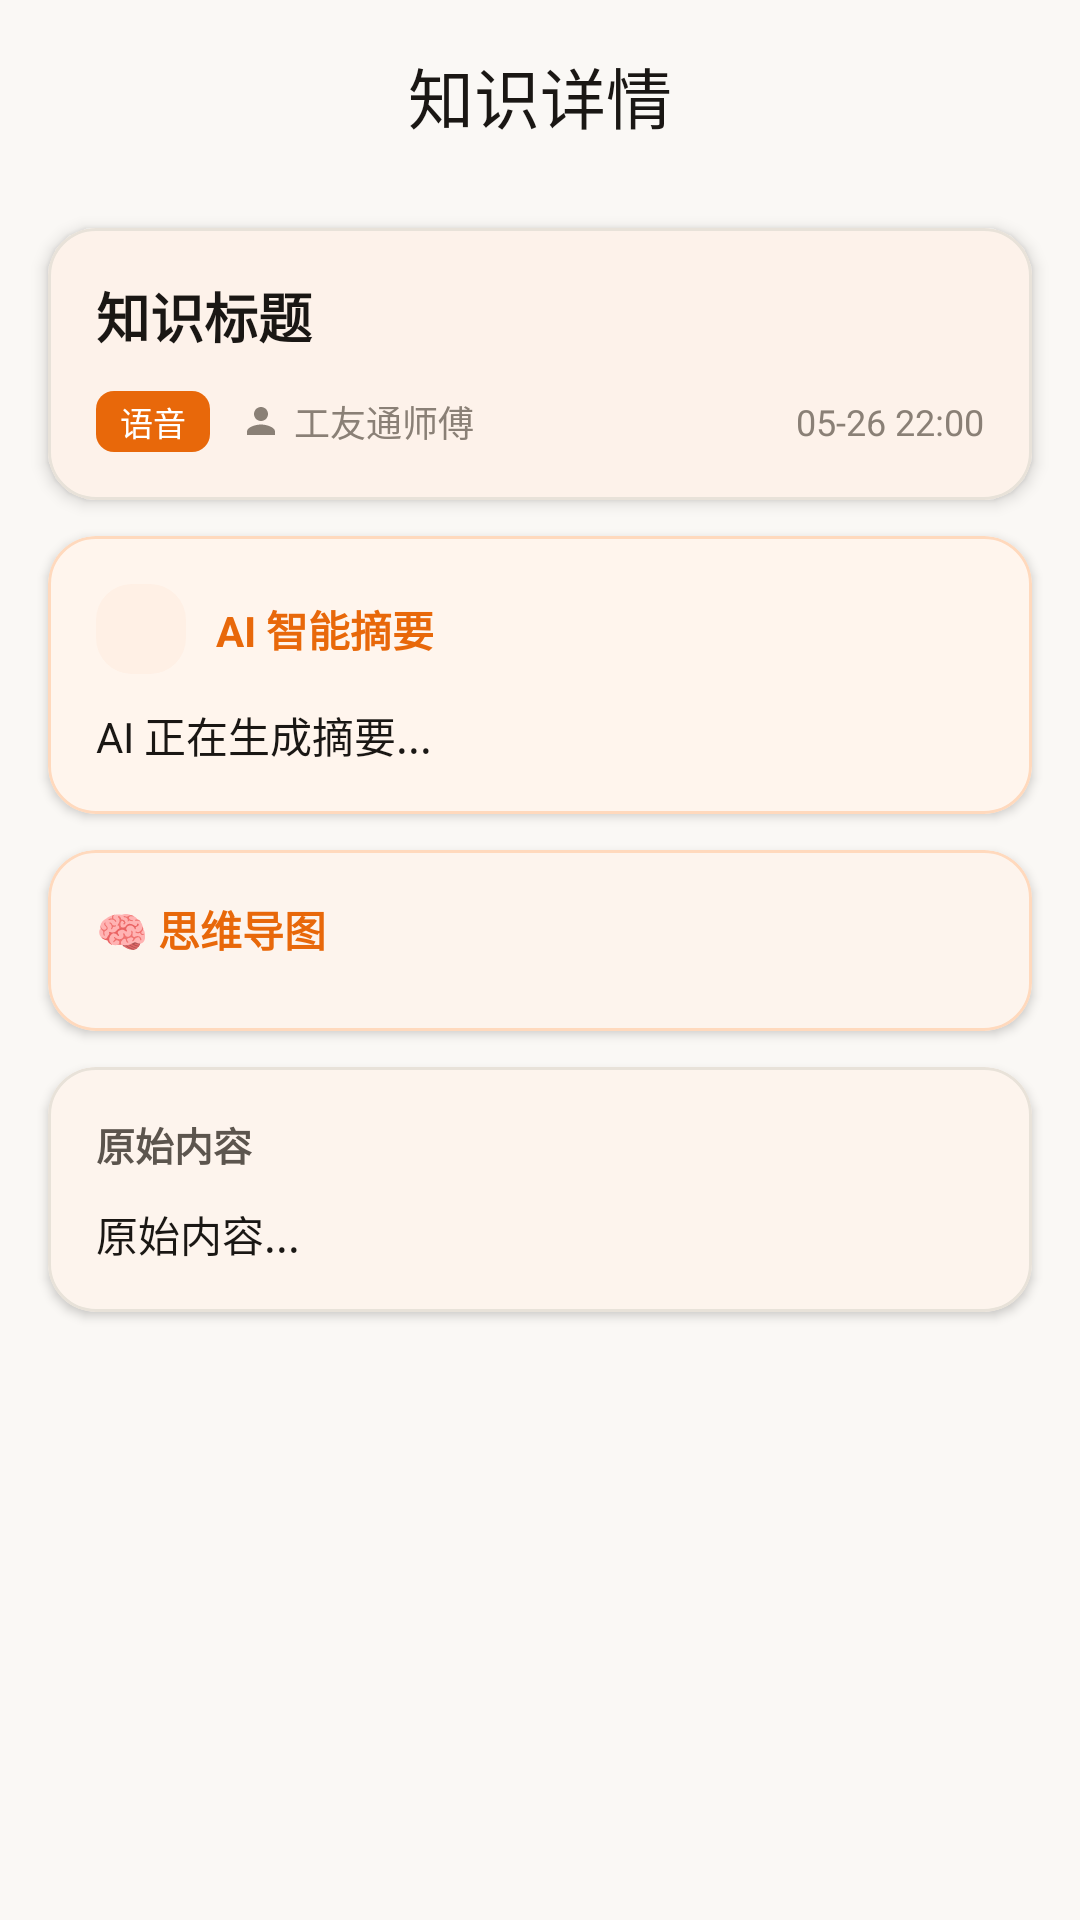

Reconstruct the res/layout file that produces this screen, plus the resources it refers to.
<!-- AndroidManifest.xml: application theme Theme.GongyouTong -->
<!-- res/layout/activity_knowledge_detail.xml -->
<?xml version="1.0" encoding="utf-8"?>
<androidx.coordinatorlayout.widget.CoordinatorLayout xmlns:android="http://schemas.android.com/apk/res/android"
    xmlns:app="http://schemas.android.com/apk/res-auto"
    android:layout_width="match_parent"
    android:layout_height="match_parent"
    android:background="@color/bg_main"
    android:fitsSystemWindows="true">

    <com.google.android.material.appbar.AppBarLayout
        android:id="@+id/appBarLayout"
        android:layout_width="match_parent"
        android:layout_height="wrap_content"
        android:background="@color/bg_main"
        android:elevation="0dp">

        <com.google.android.material.appbar.MaterialToolbar
            android:id="@+id/toolbar"
            android:layout_width="match_parent"
            android:layout_height="?attr/actionBarSize"
            app:title="知识详情"
            app:navigationIcon="@drawable/ic_back"
            app:navigationIconTint="@color/text_primary"
            app:titleTextColor="@color/text_primary"
            app:titleCentered="true"
            app:titleTextAppearance="@style/TextAppearance.Material3.TitleLarge" />

    </com.google.android.material.appbar.AppBarLayout>

    <androidx.core.widget.NestedScrollView
        android:layout_width="match_parent"
        android:layout_height="match_parent"
        android:fillViewport="true"
        app:layout_behavior="@string/appbar_scrolling_view_behavior">

        <LinearLayout
            android:layout_width="match_parent"
            android:layout_height="wrap_content"
            android:orientation="vertical"
            android:paddingBottom="32dp">

            
            <com.google.android.material.card.MaterialCardView
                android:layout_width="match_parent"
                android:layout_height="wrap_content"
                android:layout_marginHorizontal="16dp"
                android:layout_marginTop="12dp"
                app:cardCornerRadius="16dp"
                app:cardElevation="3dp"
                app:cardBackgroundColor="@color/bg_card">

                <LinearLayout
                    android:layout_width="match_parent"
                    android:layout_height="wrap_content"
                    android:orientation="vertical"
                    android:padding="16dp">

                    
                    <TextView
                        android:id="@+id/tvTitle"
                        android:layout_width="match_parent"
                        android:layout_height="wrap_content"
                        android:text="知识标题"
                        android:textColor="@color/text_primary"
                        android:textSize="18sp"
                        android:textStyle="bold"
                        android:lineSpacingMultiplier="1.3" />

                    
                    <LinearLayout
                        android:layout_width="match_parent"
                        android:layout_height="wrap_content"
                        android:orientation="horizontal"
                        android:gravity="center_vertical"
                        android:layout_marginTop="12dp">

                        <TextView
                            android:id="@+id/tvSourceType"
                            android:layout_width="wrap_content"
                            android:layout_height="wrap_content"
                            android:paddingHorizontal="8dp"
                            android:paddingVertical="2dp"
                            android:background="@drawable/bg_tag_primary"
                            android:text="语音"
                            android:textColor="@color/white"
                            android:textSize="11sp" />

                        <ImageView
                            android:layout_width="14dp"
                            android:layout_height="14dp"
                            android:layout_marginStart="10dp"
                            android:src="@drawable/ic_profile"
                            app:tint="@color/text_hint" />

                        <TextView
                            android:id="@+id/tvCreatorName"
                            android:layout_width="wrap_content"
                            android:layout_height="wrap_content"
                            android:layout_marginStart="4dp"
                            android:text="工友通师傅"
                            android:textColor="@color/text_hint"
                            android:textSize="12sp" />

                        <View
                            android:layout_width="0dp"
                            android:layout_height="1dp"
                            android:layout_weight="1" />

                        <TextView
                            android:id="@+id/tvCreatedAt"
                            android:layout_width="wrap_content"
                            android:layout_height="wrap_content"
                            android:text="05-26 22:00"
                            android:textColor="@color/text_hint"
                            android:textSize="12sp" />

                    </LinearLayout>

                </LinearLayout>

            </com.google.android.material.card.MaterialCardView>

            
            <com.google.android.material.card.MaterialCardView
                android:layout_width="match_parent"
                android:layout_height="wrap_content"
                android:layout_marginHorizontal="16dp"
                android:layout_marginTop="12dp"
                app:cardCornerRadius="16dp"
                app:cardElevation="2dp"
                app:cardBackgroundColor="@color/bg_ai_card"
                app:strokeWidth="1dp"
                app:strokeColor="@color/card_ai_border">

                <LinearLayout
                    android:layout_width="match_parent"
                    android:layout_height="wrap_content"
                    android:orientation="vertical"
                    android:padding="16dp">

                    
                    <LinearLayout
                        android:layout_width="match_parent"
                        android:layout_height="wrap_content"
                        android:orientation="horizontal"
                        android:gravity="center_vertical"
                        android:layout_marginBottom="10dp">

                        <FrameLayout
                            android:layout_width="30dp"
                            android:layout_height="30dp"
                            android:background="@drawable/bg_ai_icon_light">

                            <ImageView
                                android:layout_width="16dp"
                                android:layout_height="16dp"
                                android:layout_gravity="center"
                                android:src="@drawable/ic_ai_robot"
                                android:scaleType="centerCrop"
                                android:clipToOutline="true" />
                        </FrameLayout>

                        <TextView
                            android:layout_width="0dp"
                            android:layout_height="wrap_content"
                            android:layout_weight="1"
                            android:layout_marginStart="10dp"
                            android:text="AI 智能摘要"
                            android:textColor="@color/primary"
                            android:textSize="14sp"
                            android:textStyle="bold" />

                    </LinearLayout>

                    <TextView
                        android:id="@+id/tvAiSummary"
                        android:layout_width="match_parent"
                        android:layout_height="wrap_content"
                        android:text="AI 正在生成摘要..."
                        android:textColor="@color/text_primary"
                        android:textSize="14sp"
                        android:lineSpacingMultiplier="1.6" />

                </LinearLayout>

            </com.google.android.material.card.MaterialCardView>

            
            <com.google.android.material.card.MaterialCardView
                android:id="@+id/cardMindMap"
                android:layout_width="match_parent"
                android:layout_height="wrap_content"
                android:layout_marginHorizontal="16dp"
                android:layout_marginTop="12dp"
                app:cardCornerRadius="16dp"
                app:cardElevation="2dp"
                app:cardBackgroundColor="@color/bg_card"
                app:strokeWidth="1dp"
                app:strokeColor="@color/card_ai_border">

                <LinearLayout
                    android:layout_width="match_parent"
                    android:layout_height="wrap_content"
                    android:orientation="vertical"
                    android:padding="16dp">

                    <TextView
                        android:layout_width="wrap_content"
                        android:layout_height="wrap_content"
                        android:text="🧠 思维导图"
                        android:textColor="@color/primary"
                        android:textSize="14sp"
                        android:textStyle="bold"
                        android:layout_marginBottom="8dp" />

                    <LinearLayout
                        android:id="@+id/layoutMindMap"
                        android:layout_width="match_parent"
                        android:layout_height="wrap_content"
                        android:orientation="vertical" />
                </LinearLayout>
            </com.google.android.material.card.MaterialCardView>

            
            <com.google.android.material.card.MaterialCardView
                android:layout_width="match_parent"
                android:layout_height="wrap_content"
                android:layout_marginHorizontal="16dp"
                android:layout_marginTop="12dp"
                app:cardCornerRadius="16dp"
                app:cardElevation="2dp"
                app:cardBackgroundColor="@color/bg_card">

                <LinearLayout
                    android:layout_width="match_parent"
                    android:layout_height="wrap_content"
                    android:orientation="vertical"
                    android:padding="16dp">

                    <TextView
                        android:layout_width="wrap_content"
                        android:layout_height="wrap_content"
                        android:text="原始内容"
                        android:textColor="@color/text_secondary"
                        android:textSize="13sp"
                        android:textStyle="bold"
                        android:layout_marginBottom="10dp" />

                    <TextView
                        android:id="@+id/tvRawContent"
                        android:layout_width="match_parent"
                        android:layout_height="wrap_content"
                        android:text="原始内容..."
                        android:textColor="@color/text_primary"
                        android:textSize="14sp"
                        android:lineSpacingMultiplier="1.6"
                        android:textIsSelectable="true" />

                </LinearLayout>

            </com.google.android.material.card.MaterialCardView>

        </LinearLayout>

    </androidx.core.widget.NestedScrollView>

</androidx.coordinatorlayout.widget.CoordinatorLayout>
<!-- resources referenced by this layout -->
<resources>
  <color name="bg_ai_card">#FFF5ED</color>
  <color name="bg_card">#FFFFFF</color>
  <color name="bg_main">#FAF8F5</color>
  <color name="card_ai_border">#FFD9BD</color>
  <color name="primary">#E8680A</color>
  <color name="text_hint">#8A8076</color>
  <color name="text_primary">#1A1714</color>
  <color name="text_secondary">#5C554E</color>
  <color name="white">#FFFFFF</color>
  <!-- drawable bg_ai_icon_light (drawable) -->
  <?xml version="1.0" encoding="utf-8"?>
  <shape xmlns:android="http://schemas.android.com/apk/res/android"
      android:shape="rectangle">
      <solid android:color="@color/primary_container" />
      <corners android:radius="12dp" />
  </shape>
  <!-- drawable bg_tag_primary (drawable) -->
  <?xml version="1.0" encoding="utf-8"?>
  <shape xmlns:android="http://schemas.android.com/apk/res/android"
      android:shape="rectangle">
      <solid android:color="@color/primary" />
      <corners android:radius="6dp" />
  </shape>
  <!-- drawable ic_profile (drawable) -->
  <?xml version="1.0" encoding="utf-8"?>
  <vector xmlns:android="http://schemas.android.com/apk/res/android"
      android:width="24dp"
      android:height="24dp"
      android:viewportWidth="24"
      android:viewportHeight="24">
      <path
          android:fillColor="#F97316"
          android:pathData="M12,12c2.21,0 4,-1.79 4,-4s-1.79,-4 -4,-4 -4,1.79 -4,4 1.79,4 4,4zM12,14c-2.67,0 -8,1.34 -8,4v2h16v-2c0,-2.66 -5.33,-4 -8,-4z"/>
  </vector>
  <color name="primary_container">#FFF0E5</color>
  <color name="primary_dark">#C85A08</color>
  <color name="on_primary">#FFFFFF</color>
  <color name="on_primary_container">#6D2800</color>
  <color name="secondary">#0D7B6B</color>
  <color name="secondary_container">#D0F5EE</color>
  <color name="on_secondary">#FFFFFF</color>
  <color name="on_secondary_container">#004D40</color>
  <color name="tertiary">#2563EB</color>
  <color name="tertiary_container">#DBEAFE</color>
  <color name="on_tertiary">#FFFFFF</color>
  <color name="on_tertiary_container">#1E3A5F</color>
  <color name="background">#FAF8F5</color>
  <color name="surface">#FFFFFF</color>
  <color name="surface_variant">#F3EEE7</color>
  <color name="nav_bar_background">#FFFFFF</color>
  <color name="error">#DC2626</color>
  <color name="on_error">#FFFFFF</color>
  <color name="error_container">#FEF2F2</color>
  <color name="outline">#D7CFC3</color>
  <color name="outline_variant">#E8E2D9</color>
  <color name="primary_200">#FFD9BD</color>
</resources>
